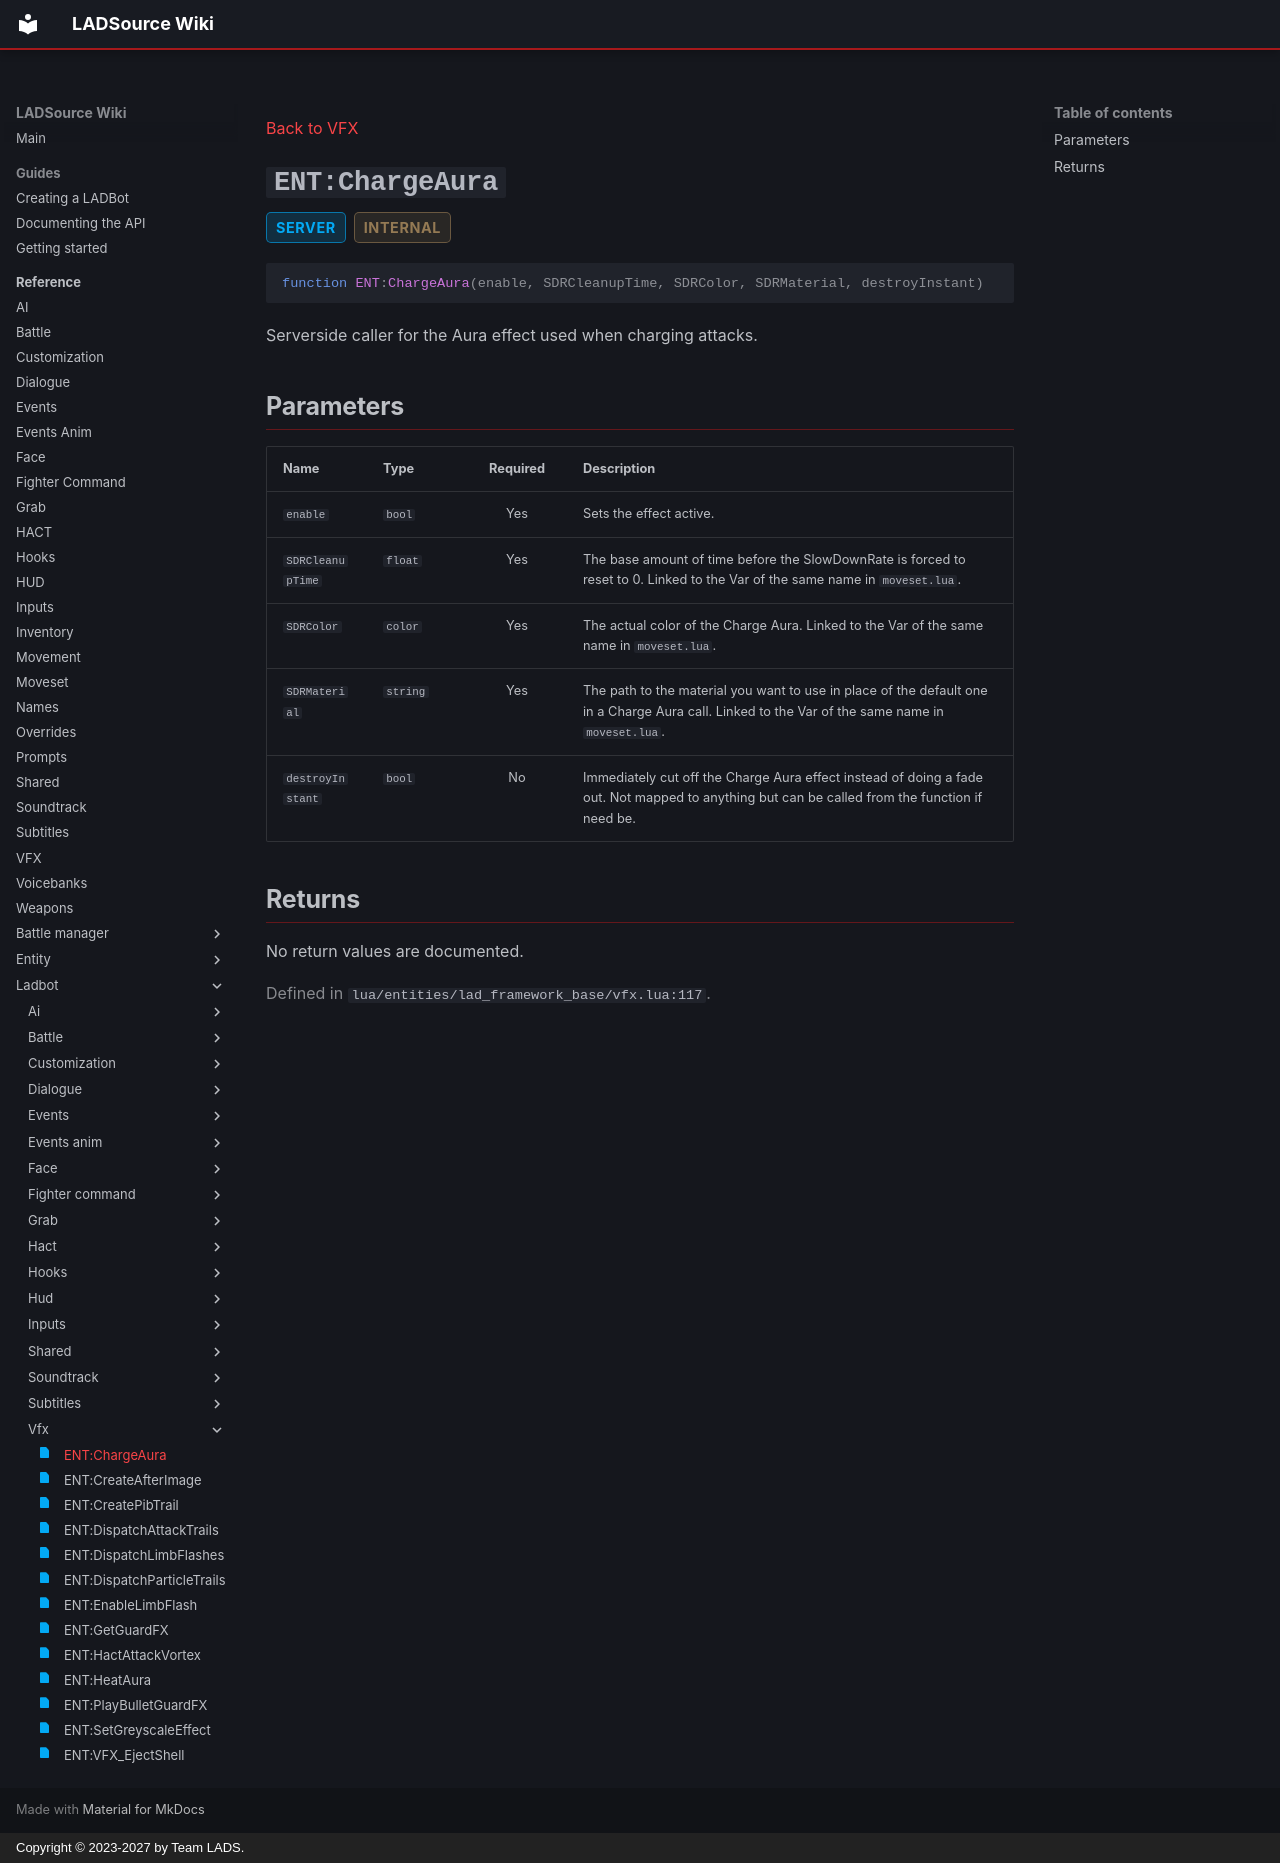

repository: Team-LAD-S/LADSource-Docs · page: reference/ladbot/vfx/charge-aura/index.html · generator: mkdocs · copyright: Copyright © 2023-2027 by Team LADS.

---
title: "ENT:ChargeAura"
status: realm-server
---

[Back to VFX](index.md)

<a id="ent-chargeaura"></a>
# `ENT:ChargeAura` { .api-method-title }

<div class="api-badges"><span class="api-badge api-badge--server">server</span><span class="api-badge api-badge--internal">internal</span></div>

<div class="api-signature" markdown>

```lua
function ENT:ChargeAura(enable, SDRCleanupTime, SDRColor, SDRMaterial, destroyInstant)
```

</div>

Serverside caller for the Aura effect used when charging attacks.

## Parameters

<div class="api-parameter-table" markdown>

| Name | Type | Required | Description |
| --- | --- | :---: | --- |
| `enable` | `bool` | Yes | Sets the effect active. |
| `SDRCleanupTime` | `float` | Yes | The base amount of time before the SlowDownRate is forced to reset to 0. Linked to the Var of the same name in `moveset.lua`. |
| `SDRColor` | `color` | Yes | The actual color of the Charge Aura. Linked to the Var of the same name in `moveset.lua`. |
| `SDRMaterial` | `string` | Yes | The path to the material you want to use in place of the default one in a Charge Aura call. Linked to the Var of the same name in `moveset.lua`. |
| `destroyInstant` | `bool` | No | Immediately cut off the Charge Aura effect instead of doing a fade out. Not mapped to anything but can be called from the function if need be. |

</div>

## Returns

No return values are documented.

<p class="api-source">Defined in <code>lua/entities/lad_framework_base/vfx.lua:117</code>.</p>
